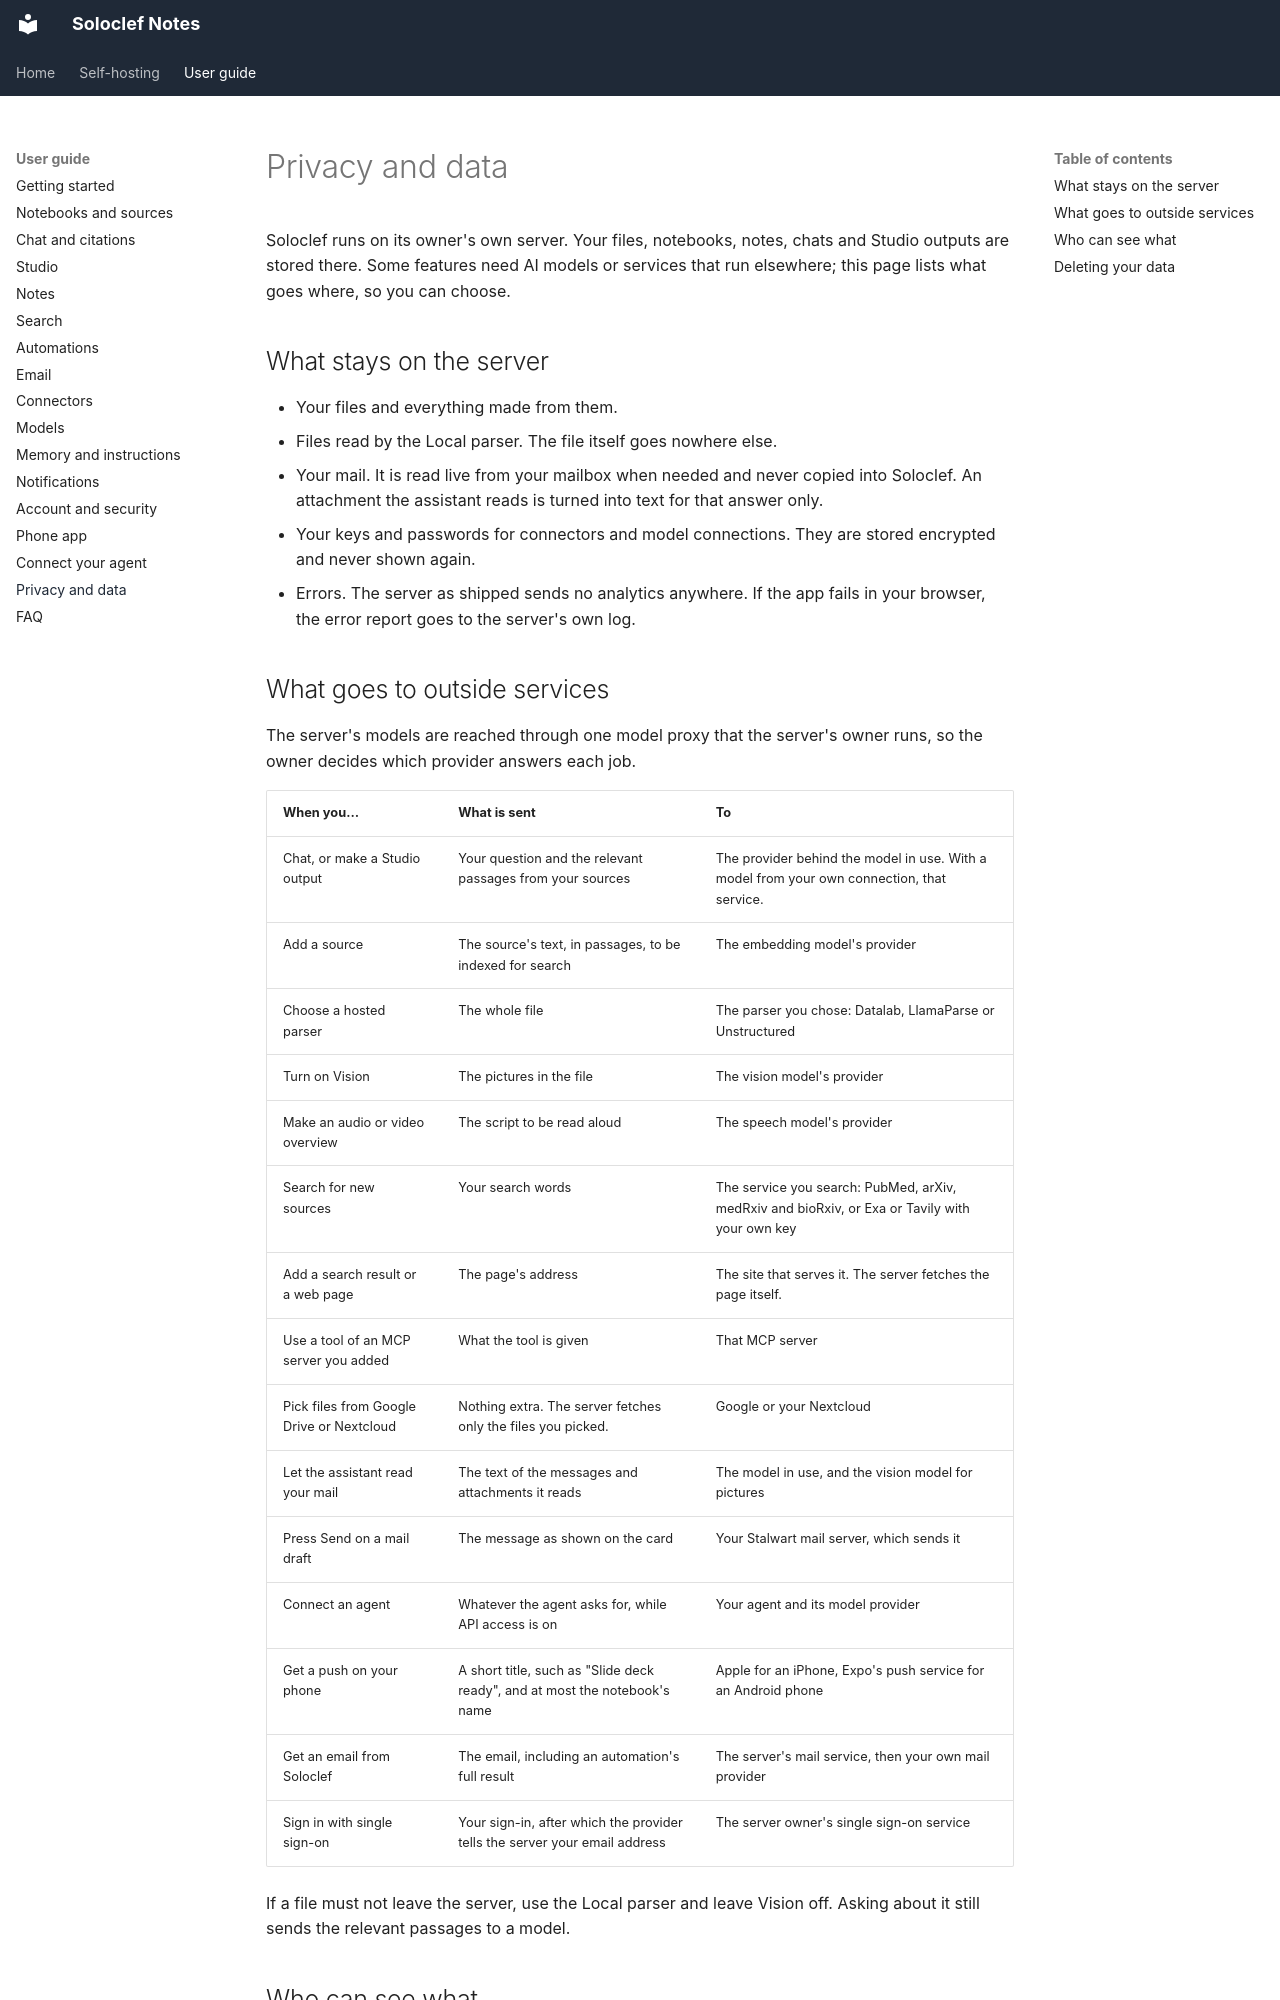

repository: ifedan-ed/soloclef-notes · page: guide/privacy-and-data/index.html · generator: mkdocs

# Privacy and data

Soloclef runs on its owner's own server. Your files, notebooks, notes, chats
and Studio outputs are stored there. Some features need AI models or
services that run elsewhere; this page lists what goes where, so you can
choose.

## What stays on the server

- Your files and everything made from them.
- Files read by the Local parser. The file itself goes nowhere else.
- Your mail. It is read live from your mailbox when needed and never copied
  into Soloclef. An attachment the assistant reads is turned into text for
  that answer only.
- Your keys and passwords for connectors and model connections. They are
  stored encrypted and never shown again.
- Errors. The server as shipped sends no analytics anywhere. If the app
  fails in your browser, the error report goes to the server's own log.

## What goes to outside services

The server's models are reached through one model proxy that the server's
owner runs, so the owner decides which provider answers each job.

| When you… | What is sent | To |
| --- | --- | --- |
| Chat, or make a Studio output | Your question and the relevant passages from your sources | The provider behind the model in use. With a model from your own connection, that service. |
| Add a source | The source's text, in passages, to be indexed for search | The embedding model's provider |
| Choose a hosted parser | The whole file | The parser you chose: Datalab, LlamaParse or Unstructured |
| Turn on Vision | The pictures in the file | The vision model's provider |
| Make an audio or video overview | The script to be read aloud | The speech model's provider |
| Search for new sources | Your search words | The service you search: PubMed, arXiv, medRxiv and bioRxiv, or Exa or Tavily with your own key |
| Add a search result or a web page | The page's address | The site that serves it. The server fetches the page itself. |
| Use a tool of an MCP server you added | What the tool is given | That MCP server |
| Pick files from Google Drive or Nextcloud | Nothing extra. The server fetches only the files you picked. | Google or your Nextcloud |
| Let the assistant read your mail | The text of the messages and attachments it reads | The model in use, and the vision model for pictures |
| Press Send on a mail draft | The message as shown on the card | Your Stalwart mail server, which sends it |
| Connect an agent | Whatever the agent asks for, while API access is on | Your agent and its model provider |
| Get a push on your phone | A short title, such as "Slide deck ready", and at most the notebook's name | Apple for an iPhone, Expo's push service for an Android phone |
| Get an email from Soloclef | The email, including an automation's full result | The server's mail service, then your own mail provider |
| Sign in with single sign-on | Your sign-in, after which the provider tells the server your email address | The server owner's single sign-on service |

If a file must not leave the server, use the Local parser and leave Vision
off. Asking about it still sends the relevant passages to a model.
